Labelled photos from "data", an image-classification folder in Sabbir256/paddy-leaf-disease. The possible labels are: bacterial leaf blight, brown spot, leaf smut.

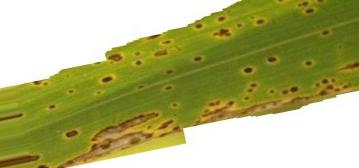
Label: brown spot

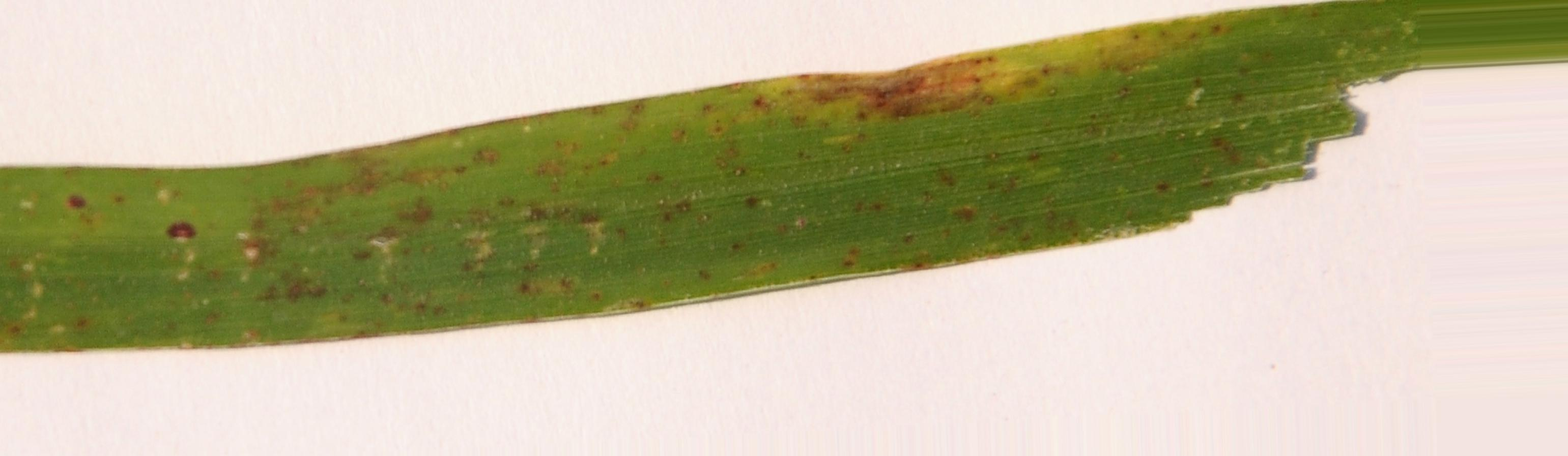
Label: leaf smut

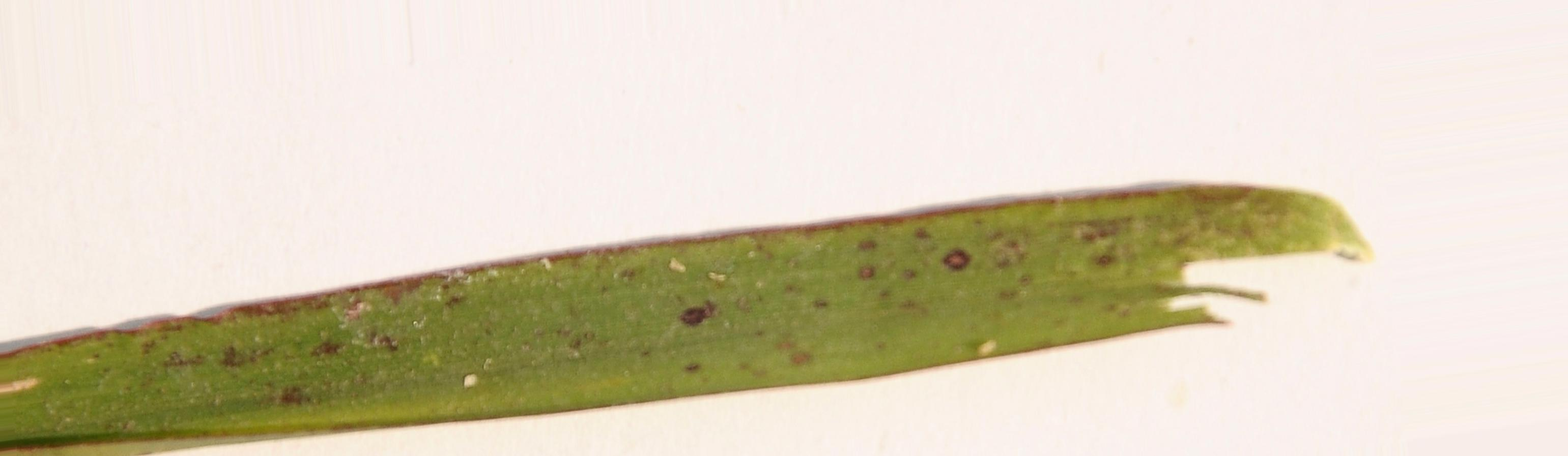
Label: leaf smut

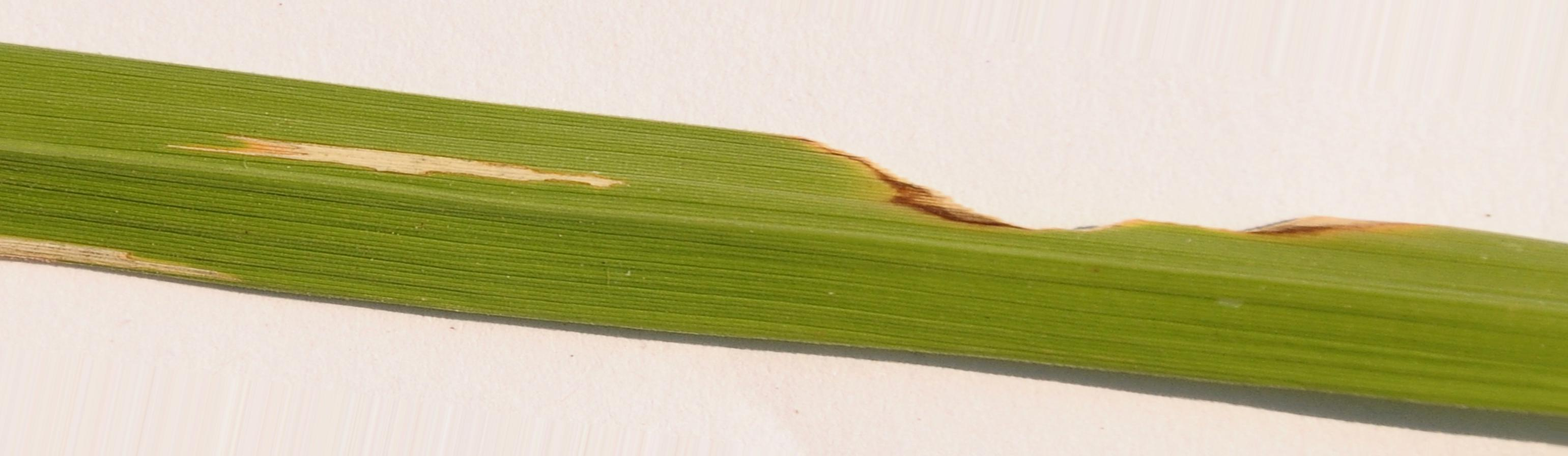
Label: bacterial leaf blight

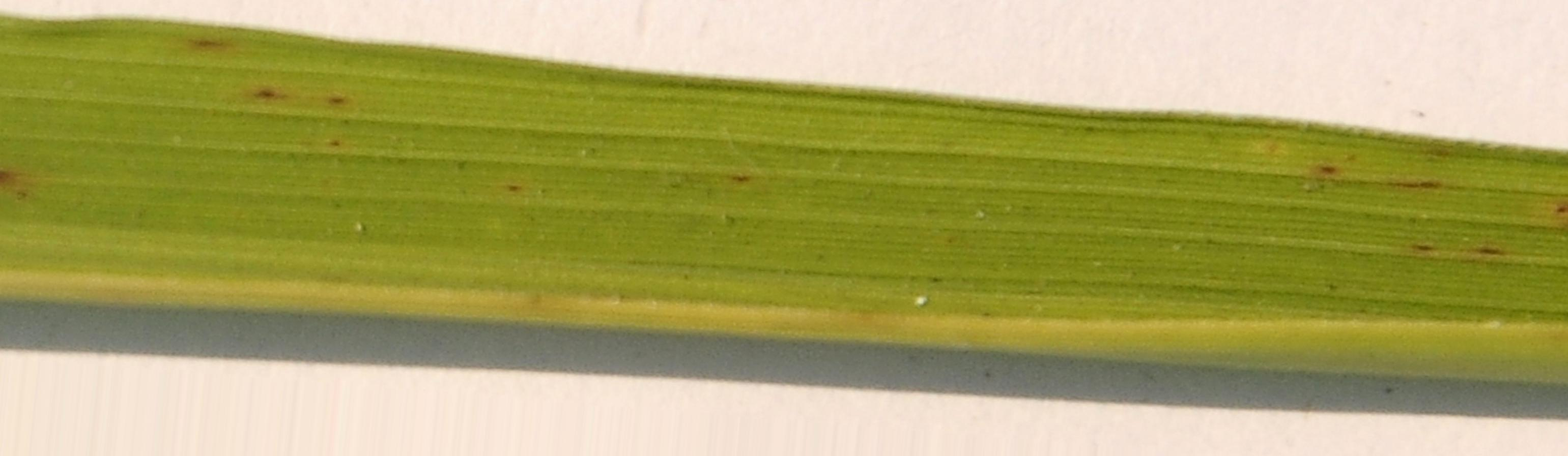
Label: brown spot

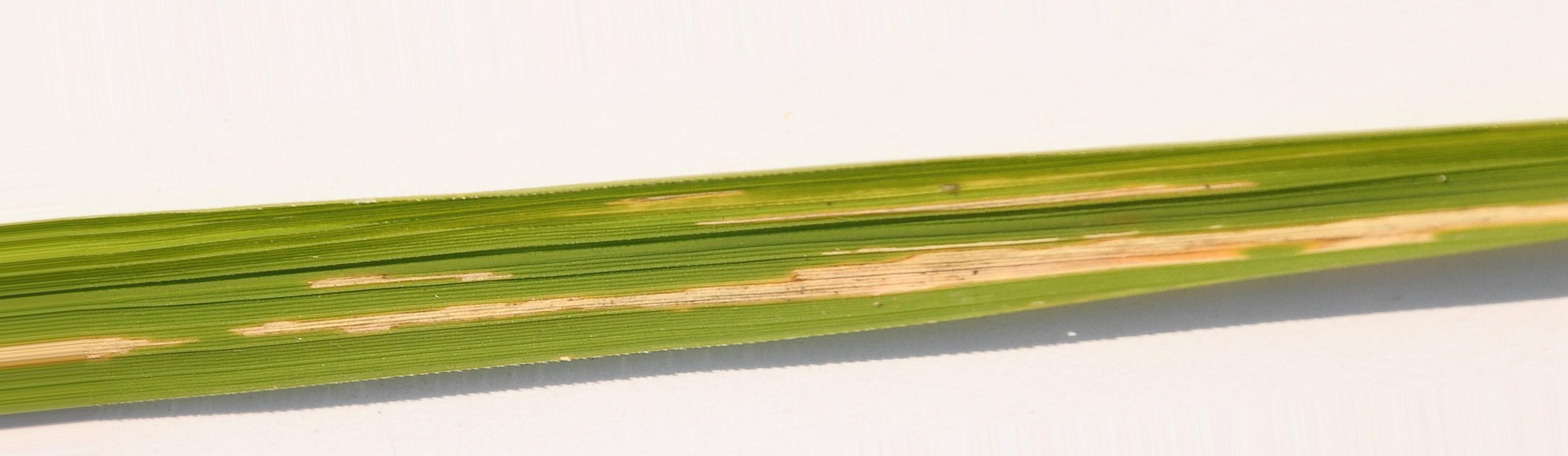
Label: bacterial leaf blight
